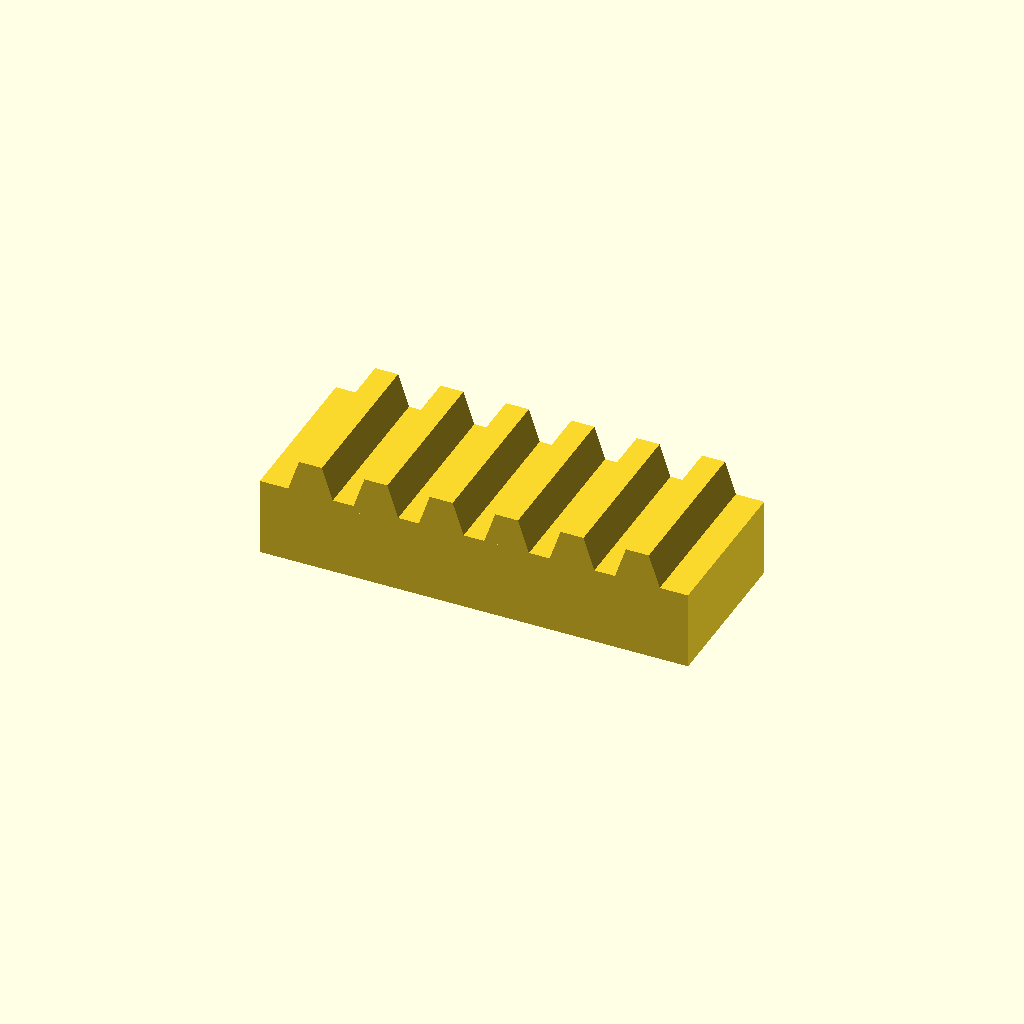
Cell 1: rendered with the file's own defaults.
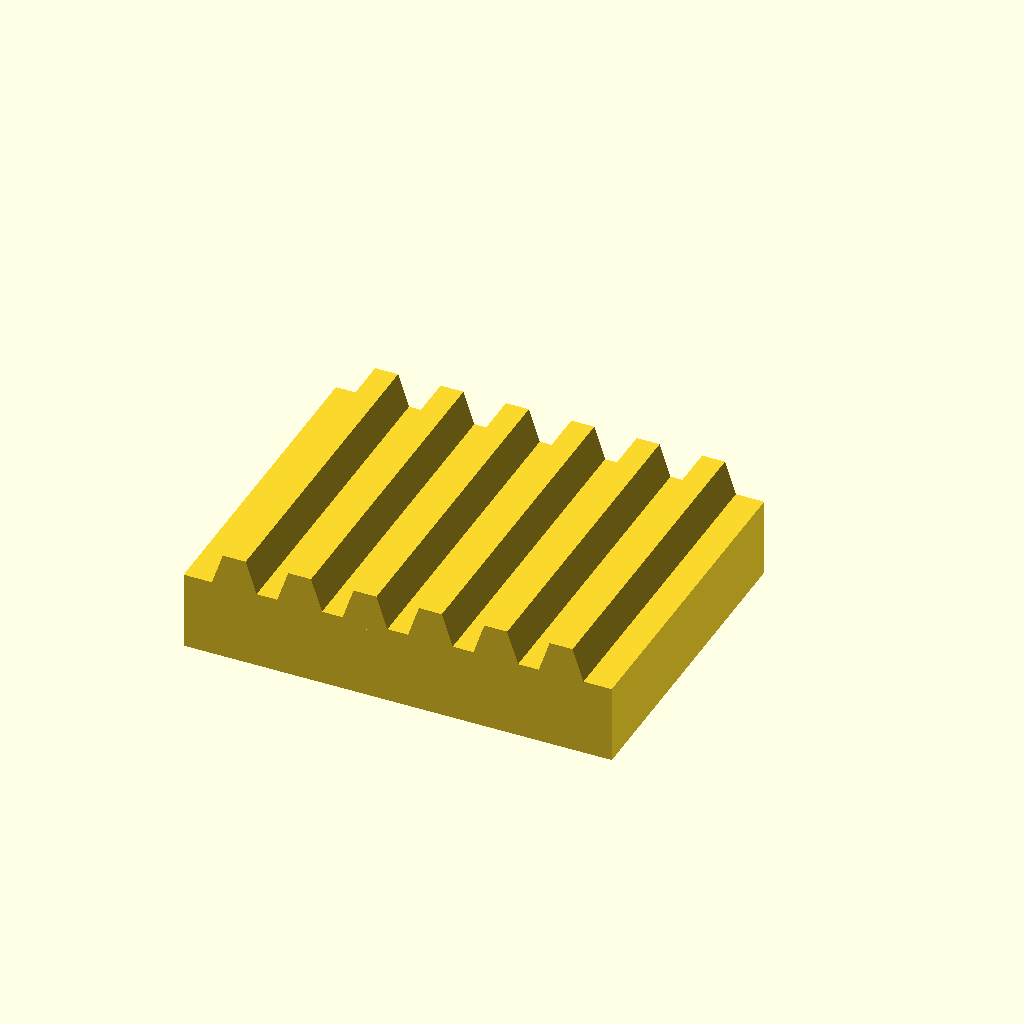
Cell 2: bar_w = 50 (everything else at default).
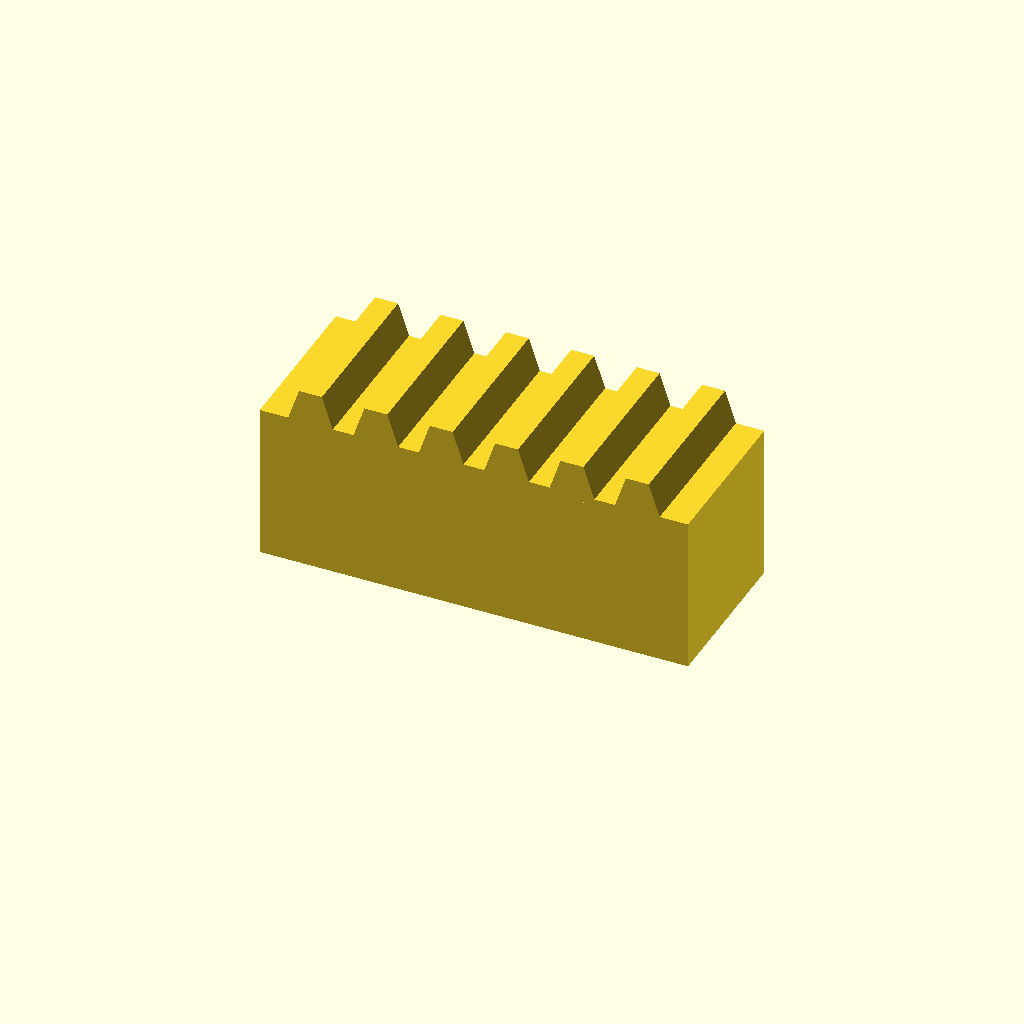
Cell 3: bar_h = 24 (everything else at default).
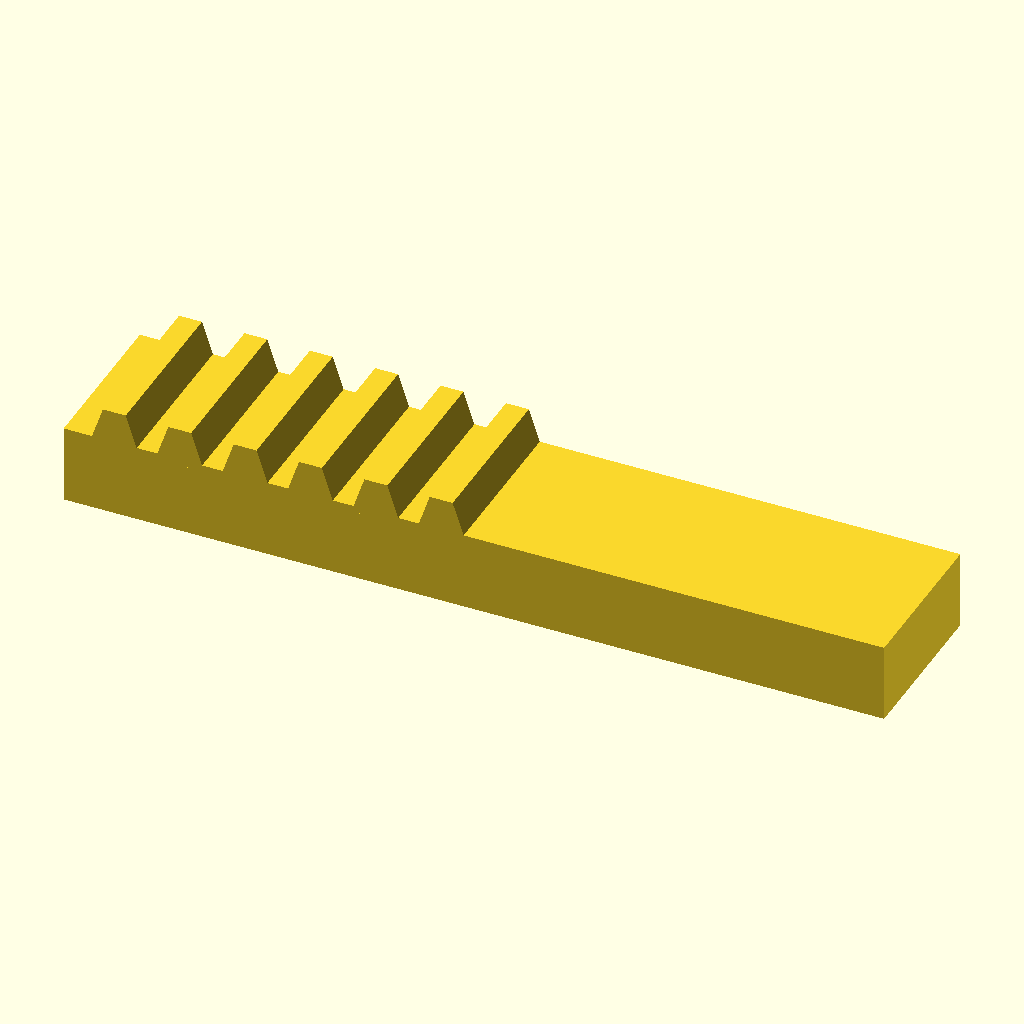
Cell 4: teeth = 12 (everything else at default).
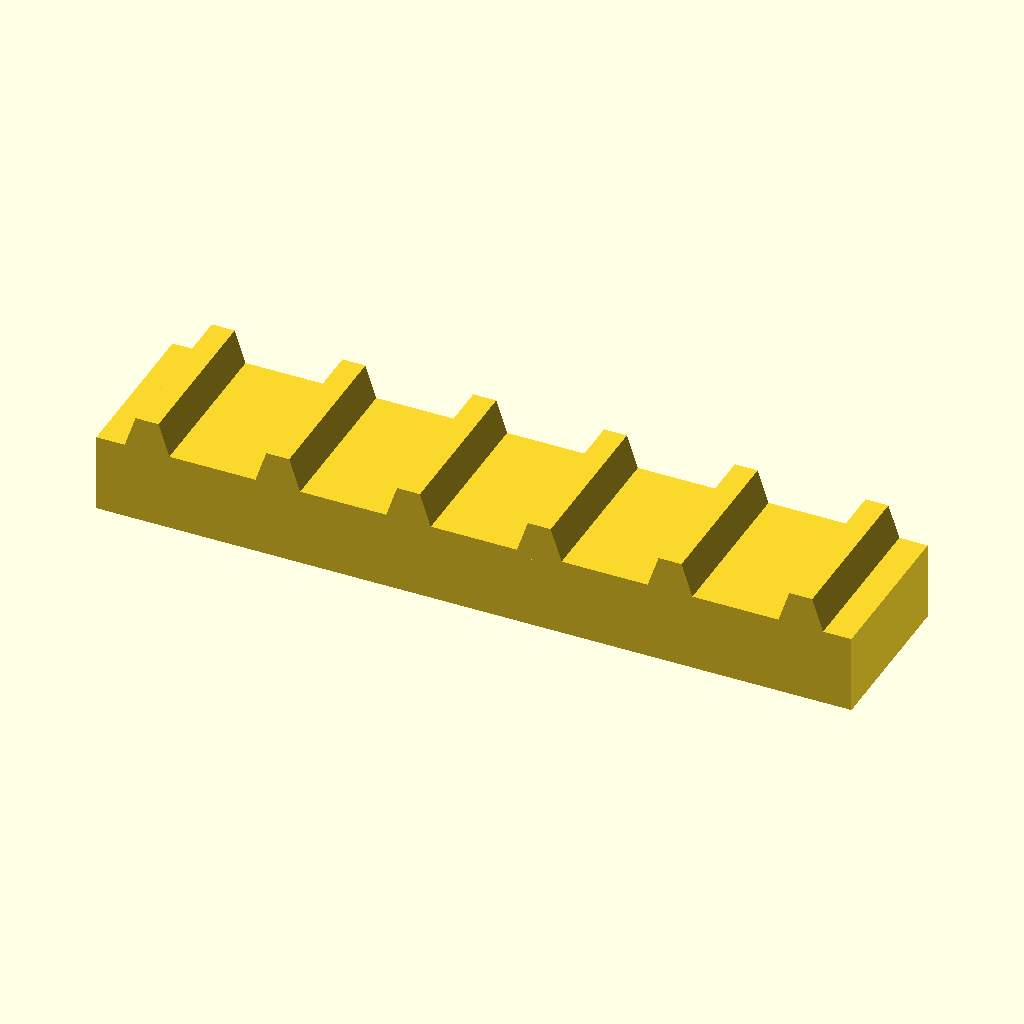
Cell 5 — pitch set to 20, the other parameters unchanged.
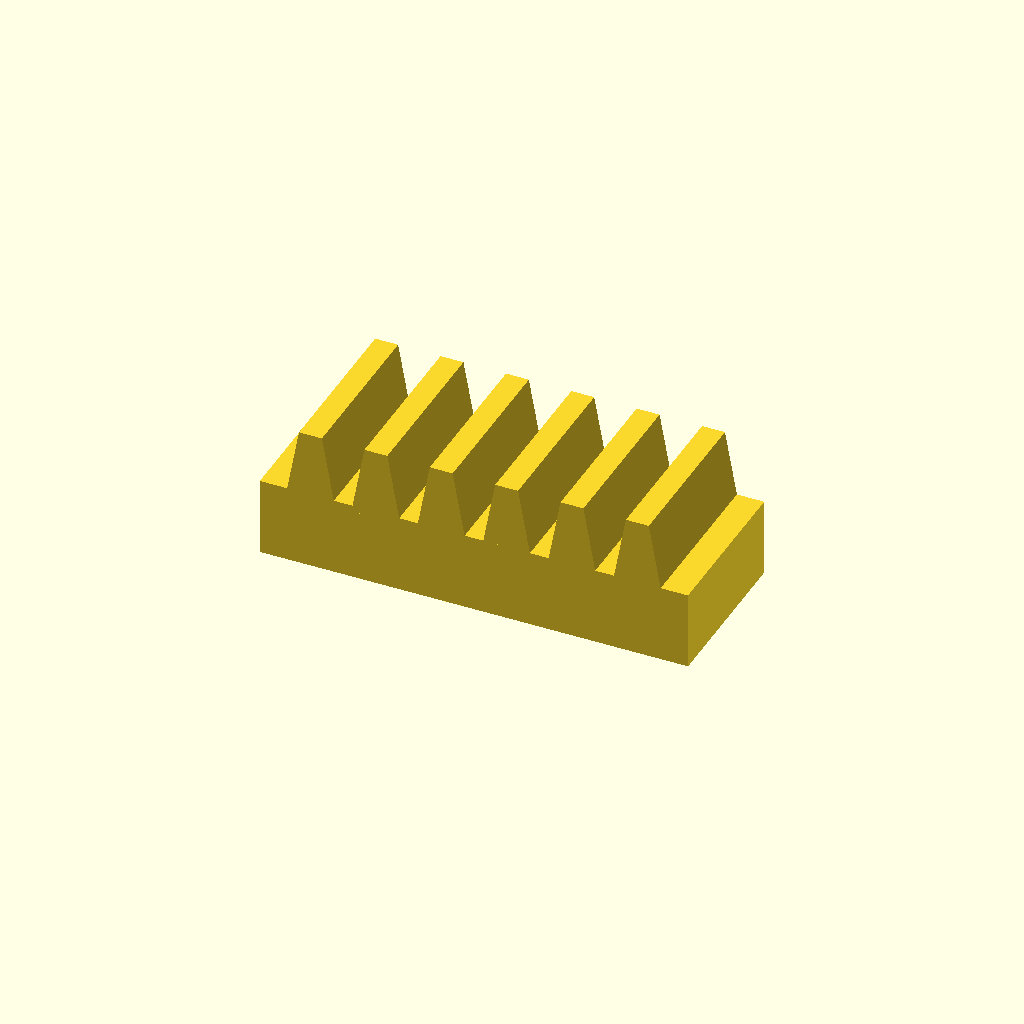
Cell 6: the same model with tooth_h = 10.
All cells are drawn from one camera (rotation 55°, 0°, 25°, orthographic, colour scheme Cornfield), so only the parameter changes between them.
Source of the model, optional_data/data/place1/rackbars/part_0011.scad:
$fn = 32;

// ----------------------------------------------------------------------
// Toothed rack, 6 teeth
// 10 mm pitch, 5 mm teeth
// ----------------------------------------------------------------------

// --- parameters (mm) ---
bar_w = 25;     // bar width (Y)
bar_h = 12;     // bar height (Z)
teeth = 6;      // number of teeth
pitch = 10;     // tooth pitch
tooth_h = 5;    // tooth height above the bar
root_w = 7.5;   // tooth width at the root
crest_w = 3.5;  // tooth width at the crest

// --- derived feature positions (mm) ---
span = (teeth - 1) * pitch;  // = 50   distance between the outer teeth
bar_l = span + root_w + 8;   // = 65.5   bar length: teeth plus 4 mm at each end
tooth_x = -span / 2;         // = -25   X of the first tooth
height = bar_h + tooth_h;    // = 17   overall height
feature_centers = [
  [tooth_x + 0 * pitch, -bar_w / 2],
  [tooth_x + 1 * pitch, -bar_w / 2],
  [tooth_x + 2 * pitch, -bar_w / 2],
  [tooth_x + 3 * pitch, -bar_w / 2],
  [tooth_x + 4 * pitch, -bar_w / 2],
  [tooth_x + 5 * pitch, -bar_w / 2]
];   // tooth centre line, drives the tooth loop

// bar with a rack of teeth, one extruded trapezoium per centre
module rack_tooth() {
  linear_extrude(height = bar_w)
    polygon(points = [
      [0, 0],
      [root_w, 0],
      [root_w / 2 + crest_w / 2, tooth_h + 1],
      [root_w / 2 - crest_w / 2, tooth_h + 1]
    ]);
}

union() {
  translate([-bar_l / 2, -bar_w, 0]) cube([bar_l, bar_w, bar_h]);
  for (centre = feature_centers)
    translate([centre[0] - root_w / 2, 0, bar_h - 1]) rotate([90, 0, 0]) rack_tooth();
}
Customizer parameters (derived from the source; name, type, default, range or options):
bar_w: number, default 25
bar_h: number, default 12
teeth: number, default 6
pitch: number, default 10
tooth_h: number, default 5
root_w: number, default 7.5
crest_w: number, default 3.5
